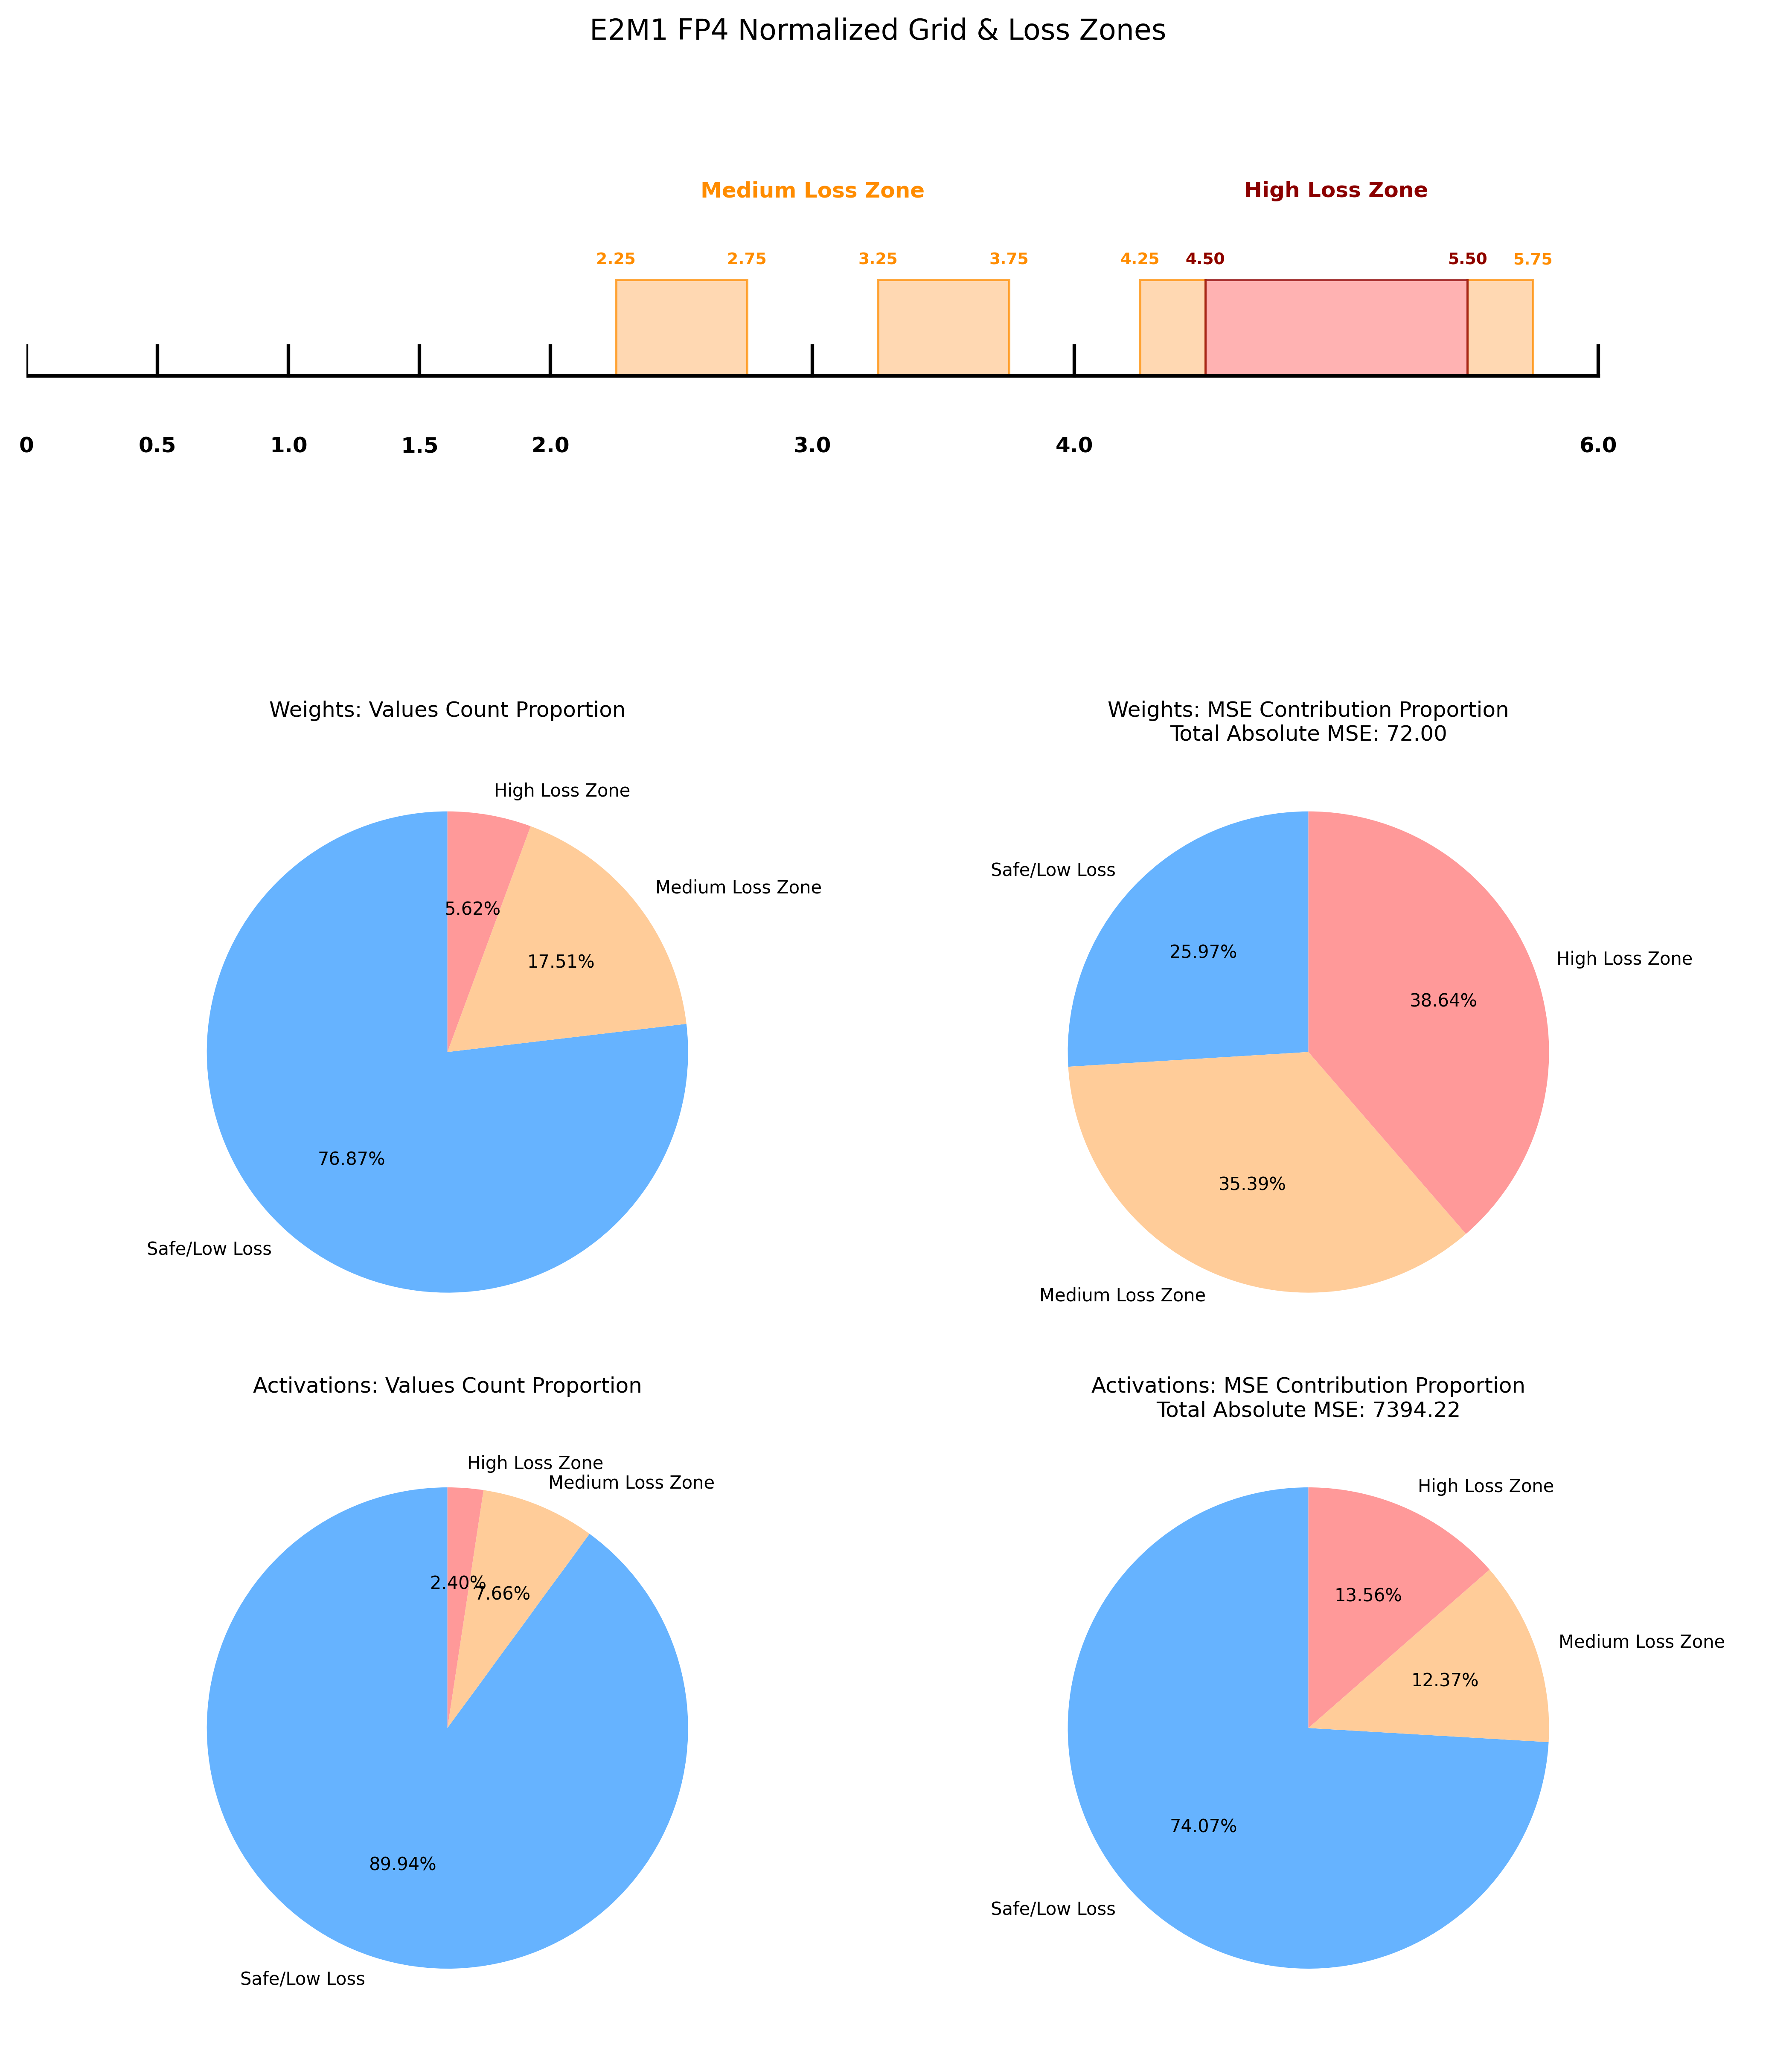

Recreate this plot in Python.
import torch
import torch.nn as nn
from transformers import AutoModelForCausalLM, AutoTokenizer
import matplotlib.pyplot as plt
from matplotlib.patches import Rectangle
import os
import gc

import sys
sys.path.append(os.path.dirname(os.path.dirname(os.path.abspath(__file__))))
from src.utils.data_utils import get_data
from src.quantization.gics import compute_global_scale, scale_to_e4m3
from src.quantization.quant_ops import cast_to_fp4

def analyze_tensor_zones(tensor, group_size=16):
    device = tensor.device
    t = tensor.contiguous().view(-1, group_size).float()
    abs_t = t.abs() # 真实绝对值
    
    # 按照真实的 NVFP4 标准计算 scale
    gs = compute_global_scale(tensor)
    group_max = abs_t.amax(dim=-1, keepdim=True)
    raw_scale = group_max / 6.0
    raw_scale[raw_scale == 0] = 1.0
    # 这里的 scale 就是你提到的 Tensor scale * group scale 的 E4M3 最终映射结果
    scale = scale_to_e4m3(raw_scale, gs)
    
    # 归一化值，仅用于传入 cast_to_fp4 获取离散网格点
    normalized = abs_t / scale
    grid_points = cast_to_fp4(normalized)
    
    # 计算均方误差 (在真实尺度上计算：原始值 - 量化后重构值)
    error_sq = (abs_t - (grid_points * scale)) ** 2
    
    # 区间定义：完全按照你要求的“真实值与 scale 乘以比如 4.5 比较”的机制
    # 中损失区: 2.25~2.75, 3.25~3.75, 4.25~4.5, 5.5~5.75
    mask_med = ((abs_t >= scale * 2.25) & (abs_t <= scale * 2.75)) | \
               ((abs_t >= scale * 3.25) & (abs_t <= scale * 3.75)) | \
               ((abs_t >= scale * 4.25) & (abs_t <= scale * 4.50)) | \
               ((abs_t >= scale * 5.50) & (abs_t <= scale * 5.75))
               
    # 高损失区: 4.5~5.5
    mask_high = (abs_t > scale * 4.5) & (abs_t < scale * 5.5)
    
    # 其他区域: Safe/Other (包括了最大值本身，因为它约等于 scale * 6.0)
    mask_other = ~(mask_med | mask_high)
    
    # 统计数量
    count_med = mask_med.sum().item()
    count_high = mask_high.sum().item()
    count_other = mask_other.sum().item()
    
    # 统计真实尺度的 MSE
    mse_med = (error_sq * mask_med.float()).sum().item()
    mse_high = (error_sq * mask_high.float()).sum().item()
    mse_other = (error_sq * mask_other.float()).sum().item()
    
    return {
        "count": [count_other, count_med, count_high],
        "mse": [mse_other, mse_med, mse_high],
        "total_mse": mse_other + mse_med + mse_high
    }

def main():
    device = torch.device('cuda:0' if torch.cuda.is_available() else 'cpu')
    model_id = "meta-llama/Meta-Llama-3-8B"
    print(f"Loading tokenizer {model_id}...")
    tokenizer = AutoTokenizer.from_pretrained(model_id, use_fast=False)
    
    print(f"Loading model {model_id}...")
    model = AutoModelForCausalLM.from_pretrained(
        model_id, 
        torch_dtype=torch.bfloat16
    ).to(device)
    
    # 获取 31 层 down_proj 权重
    print("Analyzing Layer 31 down_proj weights...")
    layer_idx = 31
    weight_tensor = model.model.layers[layer_idx].mlp.down_proj.weight.data
    weight_stats = analyze_tensor_zones(weight_tensor)
    
    # 获取激活值
    print("Collecting activations...")
    dataset = get_data("c4", tokenizer, 16, 2048)
    
    activations = []
    
    def hook_fn(module, inp, out):
        val = inp[0].detach()
        activations.append(val.cpu())
        
    hook = model.model.layers[layer_idx].mlp.down_proj.register_forward_hook(hook_fn)
    
    model.eval()
    with torch.no_grad():
        for i in range(len(dataset)):
            batch = dataset[i].unsqueeze(0).to(device)
            model(batch)
            if len(activations) >= 16:
                break
                
    hook.remove()
    
    print("Analyzing Layer 31 down_proj activations...")
    act_tensor = torch.cat(activations, dim=0).to(device)
    act_stats = analyze_tensor_zones(act_tensor)
    
    # 绘图
    print("Plotting charts...")
    labels = ['Safe/Low Loss', 'Medium Loss Zone', 'High Loss Zone']
    colors = ['#66b3ff', '#ffcc99', '#ff9999']
    
    fig = plt.figure(figsize=(14, 16))
    
    # 顶部画数轴 (色块全部画在主轴上方, 像比例尺一样)
    ax_scale = plt.subplot2grid((3, 2), (0, 0), colspan=2)
    ax_scale.set_xlim(0, 6.5)
    ax_scale.set_ylim(0, 1)
    ax_scale.axis('off')

    # 主轴线 (不超出 6.0)
    ax_scale.plot([0, 6.0], [0.5, 0.5], color='black', linewidth=2)

    # 在主轴上方添加损失区 (像尺子的色块, 单侧, 底边贴在轴线)
    med_zones = [(2.25, 0.5), (3.25, 0.5), (4.25, 0.25), (5.5, 0.25)]
    high_zones = [(4.5, 1.0)]

    # 先画中损失区
    for start, width in med_zones:
        rect = Rectangle((start, 0.5), width, 0.16,
                         facecolor=colors[1], alpha=0.75,
                         edgecolor='darkorange', linewidth=1.2)
        ax_scale.add_patch(rect)

    # 再画高损失区 (覆盖中损失区在 [4.5, 5.5] 的部分)
    for start, width in high_zones:
        rect = Rectangle((start, 0.5), width, 0.16,
                         facecolor=colors[2], alpha=0.75,
                         edgecolor='darkred', linewidth=1.2)
        ax_scale.add_patch(rect)

    # 标出每个色块的边界坐标 (在色块正上方, 用对应颜色)
    for start, width in med_zones:
        ax_scale.text(start, 0.68, f"{start:.2f}",
                      ha='center', va='bottom', fontsize=9,
                      color='darkorange', fontweight='bold')
        ax_scale.text(start + width, 0.68, f"{start + width:.2f}",
                      ha='center', va='bottom', fontsize=9,
                      color='darkorange', fontweight='bold')

    for start, width in high_zones:
        ax_scale.text(start, 0.68, f"{start:.2f}",
                      ha='center', va='bottom', fontsize=9,
                      color='darkred', fontweight='bold')
        ax_scale.text(start + width, 0.68, f"{start + width:.2f}",
                      ha='center', va='bottom', fontsize=9,
                      color='darkred', fontweight='bold')

    # 区域总标签 (在边界坐标与刻度数字之间)
    ax_scale.text(3.0, 0.79, "Medium Loss Zone",
                  color='darkorange', ha='center', va='bottom',
                  fontsize=12, fontweight='bold')
    ax_scale.text(5.0, 0.79, "High Loss Zone",
                  color='darkred', ha='center', va='bottom',
                  fontsize=12, fontweight='bold')

    # 标出 E2M1 锚点: 短竖线在横线上方 (色块之上), 黑色数字在横线下方
    grid_pts = [0, 0.5, 1.0, 1.5, 2.0, 3.0, 4.0, 6.0]
    for pt in grid_pts:
        # 短竖线: 在横线上方 0.50 到 0.55
        ax_scale.plot([pt, pt], [0.50, 0.55], color='black', linewidth=2)
        # 黑色数字: 在横线下方
        ax_scale.text(pt, 0.40, str(pt), ha='center', va='top',
                      fontsize=12, fontweight='bold')

    ax_scale.set_title("E2M1 FP4 Normalized Grid & Loss Zones", fontsize=16, pad=20)
    
    # 饼图
    ax_w_cnt = plt.subplot2grid((3, 2), (1, 0))
    ax_w_cnt.pie(weight_stats["count"], labels=labels, colors=colors, autopct='%1.2f%%', startangle=90)
    ax_w_cnt.set_title('Weights: Values Count Proportion\n')
    
    ax_w_mse = plt.subplot2grid((3, 2), (1, 1))
    ax_w_mse.pie(weight_stats["mse"], labels=labels, colors=colors, autopct='%1.2f%%', startangle=90)
    ax_w_mse.set_title(f'Weights: MSE Contribution Proportion\nTotal Absolute MSE: {weight_stats["total_mse"]:.2f}')
    
    ax_a_cnt = plt.subplot2grid((3, 2), (2, 0))
    ax_a_cnt.pie(act_stats["count"], labels=labels, colors=colors, autopct='%1.2f%%', startangle=90)
    ax_a_cnt.set_title('Activations: Values Count Proportion\n')
    
    ax_a_mse = plt.subplot2grid((3, 2), (2, 1))
    ax_a_mse.pie(act_stats["mse"], labels=labels, colors=colors, autopct='%1.2f%%', startangle=90)
    ax_a_mse.set_title(f'Activations: MSE Contribution Proportion\nTotal Absolute MSE: {act_stats["total_mse"]:.2f}')
    
    plt.tight_layout()
    output_path = os.path.join(os.path.dirname(__file__), "figure2b.png")
    plt.savefig(output_path, dpi=300)
    print(f"Plot saved to {output_path}")

if __name__ == "__main__":
    main()
